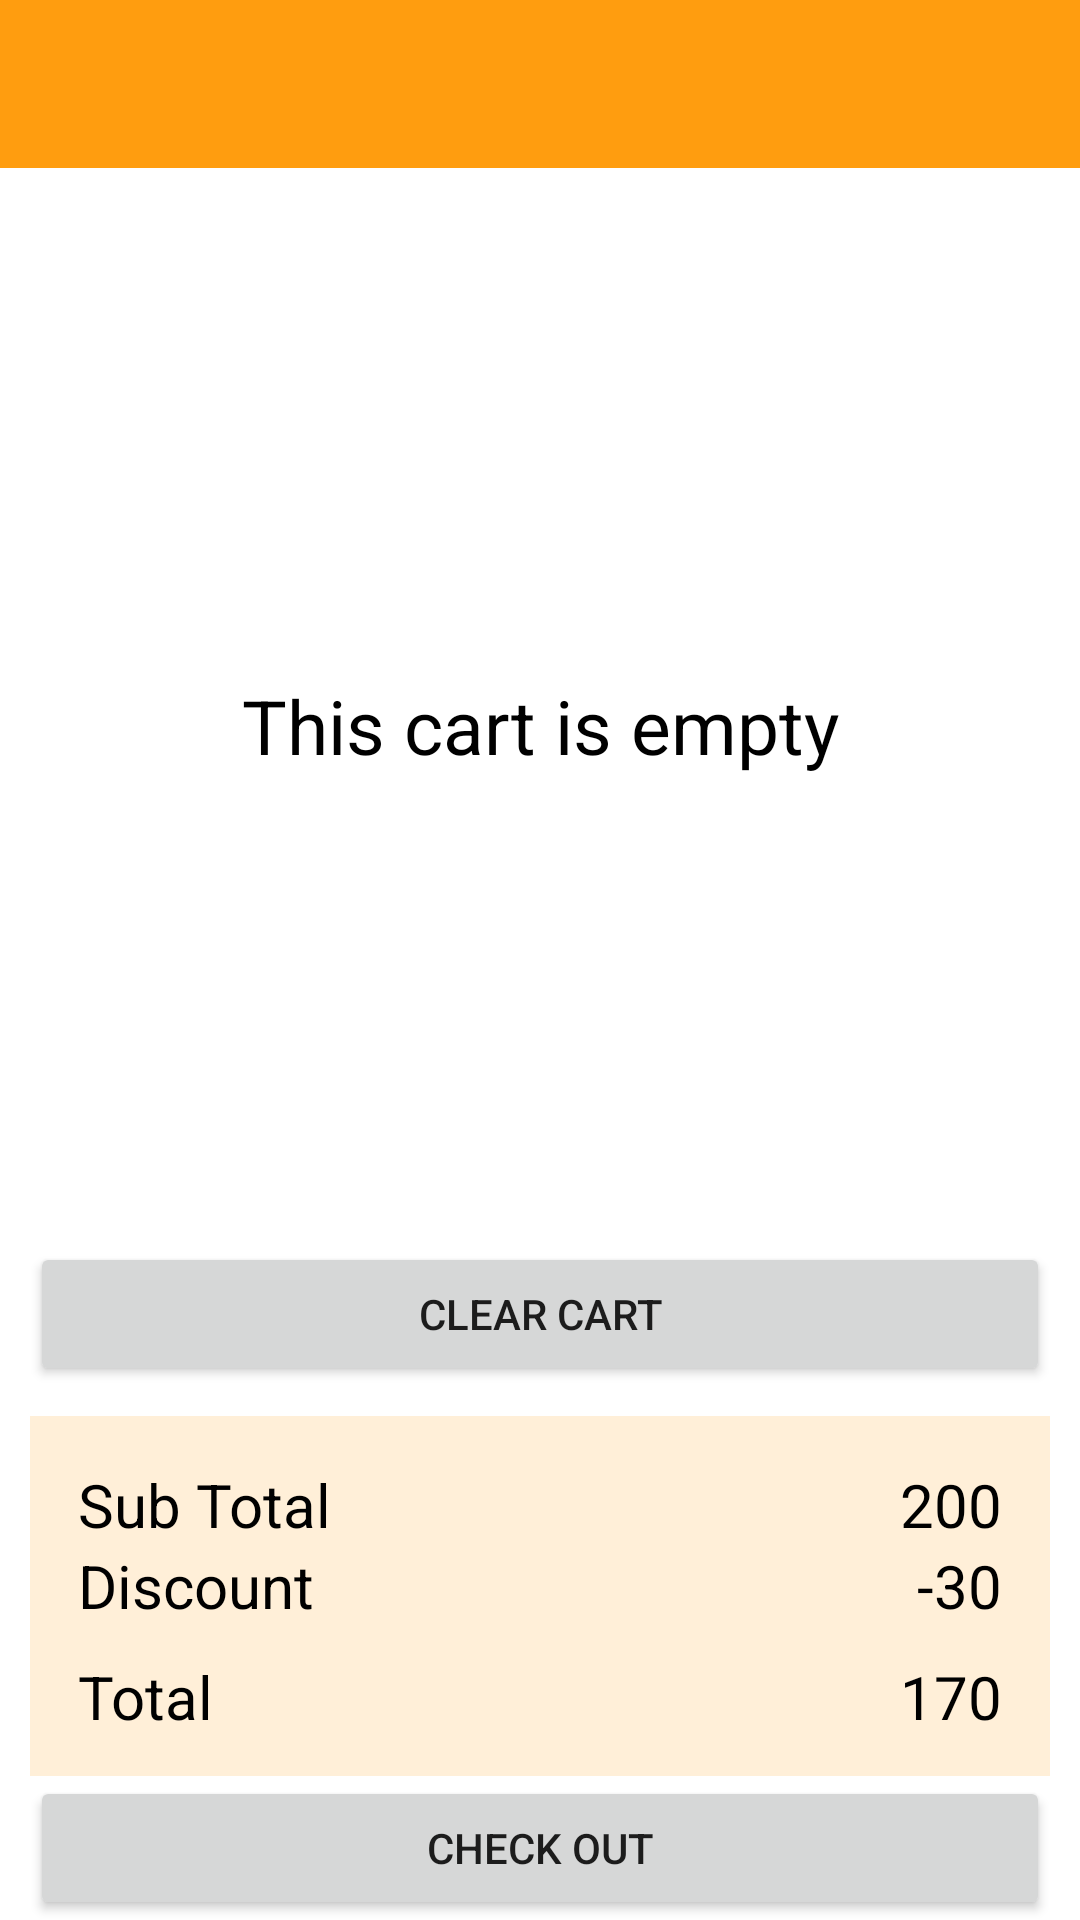

Reconstruct the res/layout file that produces this screen, plus the resources it refers to.
<!-- AndroidManifest.xml: application theme Theme.Day13excercise -->
<!-- res/layout/activity_cart.xml -->
<RelativeLayout xmlns:android="http://schemas.android.com/apk/res/android"
    android:layout_width="match_parent"
    android:layout_height="match_parent"
    android:orientation="vertical">

    <include layout="@layout/app_bar" />

    <TextView
        android:id="@+id/empty_text_view"
        android:gravity="center"
        android:textSize="25dp"
        android:textColor="@color/black"
        android:text="This cart is empty"
        android:layout_marginTop="70dp"
        android:layout_width="match_parent"
        android:layout_height="match_parent"
        android:layout_above="@id/button_clear_cart"/>

    <androidx.recyclerview.widget.RecyclerView
        android:layout_marginTop="70dp"
        android:layout_marginHorizontal="10dp"
        android:id="@+id/recycler_view_cart"
        android:layout_width="match_parent"
        android:layout_above="@id/button_clear_cart"
        android:layout_height="match_parent" />

    <Button
        android:id="@+id/button_clear_cart"
        android:text="Clear Cart"
        android:layout_above="@+id/layout_total"
        android:layout_marginHorizontal="10dp"
        android:layout_marginBottom="10dp"
        android:layout_width="match_parent"
        android:layout_height="wrap_content"/>

    <RelativeLayout
        android:id="@+id/layout_total"
        android:layout_marginHorizontal="10dp"
        android:layout_width="match_parent"
        android:layout_height="120dp"
        android:layout_above="@id/button_check_out"
        android:background="@color/salsack"
        android:padding="16dp"
        android:orientation="vertical">
        
        <TextView
            android:id="@+id/text_view_cart_sub_total"
            android:textSize="20dp"
            android:textColor="@color/black"
            android:text="Sub Total"
            android:layout_width="wrap_content"
            android:layout_height="wrap_content"/>

        <TextView
            android:id="@+id/text_view_cart_discount"
            android:layout_below="@id/text_view_cart_sub_total"
            android:textSize="20dp"
            android:textColor="@color/black"
            android:text="Discount"
            android:layout_width="wrap_content"
            android:layout_height="wrap_content"/>

        <TextView
            android:layout_marginTop="10dp"
            android:id="@+id/text_view_cart_total"
            android:layout_below="@id/text_view_cart_discount"
            android:textSize="20dp"
            android:textColor="@color/black"
            android:text="Total"
            android:layout_width="wrap_content"
            android:layout_height="wrap_content"/>

        <TextView
            android:id="@+id/text_view_cart_sub_total_num"
            android:layout_alignParentRight="true"
            android:textSize="20dp"
            android:textColor="@color/black"
            android:text="200"
            android:layout_width="wrap_content"
            android:layout_height="wrap_content"/>

        <TextView
            android:id="@+id/text_view_cart_discount_num"
            android:layout_below="@id/text_view_cart_sub_total_num"
            android:layout_alignParentRight="true"
            android:textSize="20dp"
            android:textColor="@color/black"
            android:text="-30"
            android:layout_width="wrap_content"
            android:layout_height="wrap_content"/>

        <TextView
            android:layout_marginTop="10dp"
            android:id="@+id/text_view_cart_total_num"
            android:layout_below="@id/text_view_cart_discount_num"
            android:layout_alignParentRight="true"
            android:textSize="20dp"
            android:textColor="@color/black"
            android:text="170"
            android:layout_width="wrap_content"
            android:layout_height="wrap_content"/>

    </RelativeLayout>

    <Button
        android:layout_marginHorizontal="10dp"
        android:id="@+id/button_check_out"
        android:layout_width="match_parent"
        android:layout_height="wrap_content"
        android:layout_alignParentBottom="true"
        android:text="Check Out" />


</RelativeLayout>
<!-- res/layout/app_bar.xml (included above) -->
<androidx.appcompat.widget.Toolbar
    xmlns:android="http://schemas.android.com/apk/res/android"
    xmlns:app="http://schemas.android.com/apk/res-auto"
    android:id="@+id/tool_bar"
    android:theme="@style/ToolbarColored"
    android:background="@color/colorOrange"
    app:titleTextColor="@color/white"
    android:layout_width="match_parent"
    android:layout_height="wrap_content" />
<!-- resources referenced by this layout -->
<resources>
  <color name="black">#FF000000</color>
  <color name="colorOrange">#FF9D0F</color>
  <color name="salsack">#FFEFD8 </color>
  <color name="white">#FFFFFFFF</color>
  <style name="ToolbarColored" parent="Theme.AppCompat.NoActionBar">
          <item name="android:textColorSecondary">@color/white</item>
      </style>
  <style name="Theme.Day13excercise" parent="Theme.MaterialComponents.DayNight.NoActionBar">
          
          <item name="colorPrimary">@color/colorOrange</item>
          <item name="colorPrimaryVariant">@color/colorDarkRed</item>
          <item name="colorOnPrimary">@color/white</item>
          
          <item name="colorSecondary">@color/teal_200</item>
          <item name="colorSecondaryVariant">@color/teal_700</item>
          <item name="colorOnSecondary">@color/black</item>
          
          <item name="android:statusBarColor" tools:targetApi="l">?attr/colorPrimaryVariant</item>
          
      </style>
  <color name="colorDarkRed">#FB512C</color>
  <color name="teal_200">#FF03DAC5</color>
  <color name="teal_700">#FF018786</color>
</resources>
